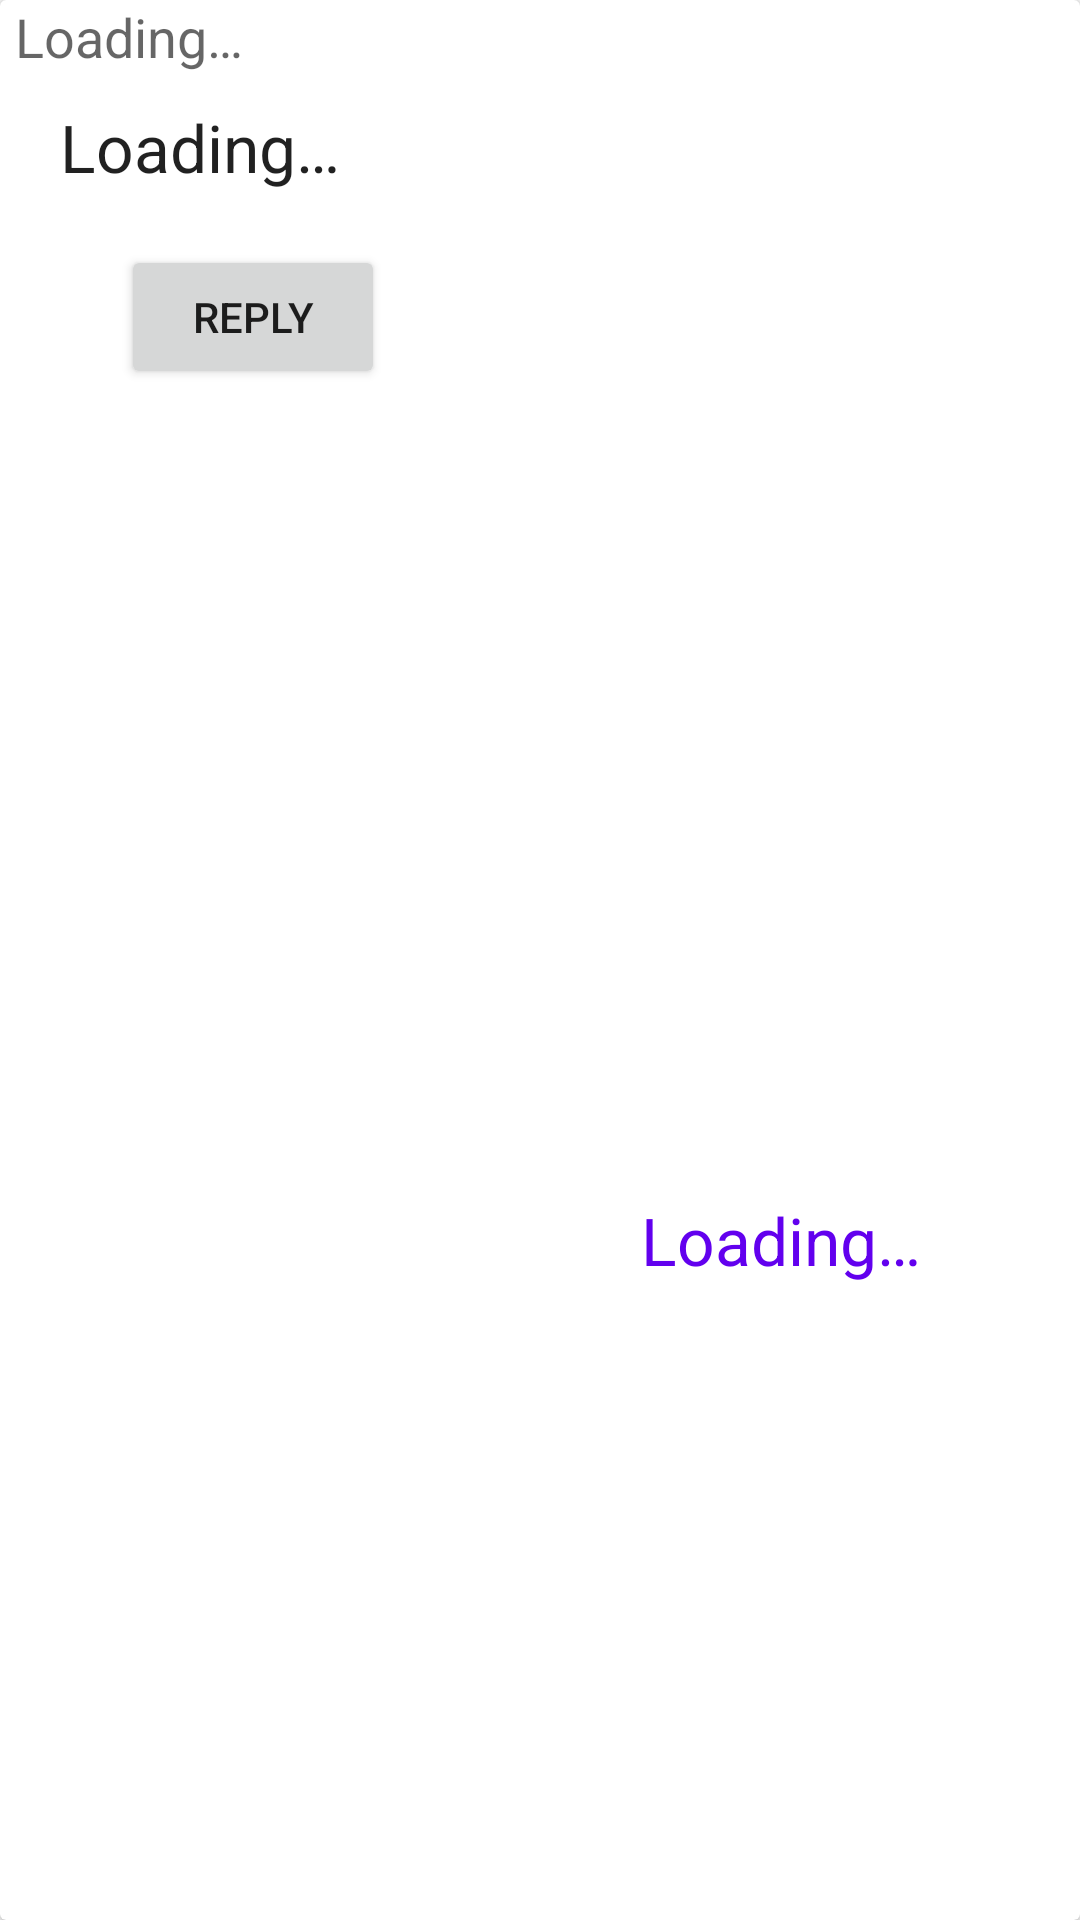

Layout XML and referenced resources for this Android screen:
<!-- AndroidManifest.xml: application theme AppTheme -->
<!-- res/layout/card_post.xml -->
<?xml version="1.0" encoding="utf-8"?>
<androidx.cardview.widget.CardView xmlns:android="http://schemas.android.com/apk/res/android"
    xmlns:app="http://schemas.android.com/apk/res-auto"
    xmlns:tools="http://schemas.android.com/tools"
    android:layout_width="match_parent"
    android:layout_height="wrap_content">

    <androidx.constraintlayout.widget.ConstraintLayout
        android:id="@+id/layout_post"
        android:layout_width="match_parent"
        android:layout_height="match_parent">

        <TextView
            android:id="@+id/txt_postAuthorName"
            android:layout_width="wrap_content"
            android:layout_height="wrap_content"
            android:layout_marginStart="5dp"
            android:text="@string/txt_placeholder"
            android:textAllCaps="false"
            android:textAppearance="@style/TextAppearance.AppCompat.Medium"
            app:layout_constraintStart_toStartOf="parent"
            app:layout_constraintTop_toTopOf="parent" />

        <TextView
            android:id="@+id/txt_postContent"
            android:layout_width="wrap_content"
            android:layout_height="wrap_content"
            android:layout_marginStart="20dp"
            android:layout_marginTop="10dp"
            android:text="@string/txt_placeholder"
            android:textAppearance="@style/TextAppearance.AppCompat.Large"
            app:layout_constraintStart_toStartOf="parent"
            app:layout_constraintTop_toBottomOf="@+id/txt_postAuthorName" />

        <ImageView
            android:id="@+id/img_post"
            android:layout_width="match_parent"
            android:layout_height="wrap_content"
            android:layout_marginTop="8dp"
            android:contentDescription="@string/txt_placeholder"
            app:layout_constraintEnd_toEndOf="parent"
            app:layout_constraintStart_toStartOf="parent"
            app:layout_constraintTop_toBottomOf="@+id/txt_postContent"
            tools:srcCompat="@tools:sample/avatars" />

        <TextView
            android:id="@+id/txt_postLikeCount"
            android:layout_width="wrap_content"
            android:layout_height="wrap_content"
            android:text="@string/txt_placeholder"
            android:textAppearance="@style/TextAppearance.AppCompat.Large"
            android:textColor="@color/colorPrimary"
            app:layout_constraintBottom_toBottomOf="@+id/tgl_heart"
            app:layout_constraintEnd_toEndOf="parent"
            app:layout_constraintHorizontal_bias="0.801"
            app:layout_constraintStart_toStartOf="parent"
            app:layout_constraintTop_toTopOf="@+id/tgl_heart" />

        <ToggleButton
            android:id="@+id/tgl_heart"
            style="@style/Widget.Button.Toggle"
            android:layout_width="35dp"
            android:layout_height="35dp"
            android:layout_marginEnd="10dp"
            app:layout_constraintBottom_toBottomOf="parent"
            app:layout_constraintEnd_toStartOf="@+id/txt_postLikeCount"
            app:layout_constraintTop_toTopOf="@+id/btn_reply"
            app:layout_constraintVertical_bias="0.6" />

        <Button
            android:id="@+id/btn_reply"
            android:layout_width="wrap_content"
            android:layout_height="wrap_content"
            android:layout_marginTop="10dp"
            android:text="@string/btn_reply"
            app:layout_constraintEnd_toStartOf="@+id/tgl_heart"
            app:layout_constraintStart_toStartOf="parent"
            app:layout_constraintTop_toBottomOf="@+id/img_post" />

    </androidx.constraintlayout.widget.ConstraintLayout>
</androidx.cardview.widget.CardView>
<!-- resources referenced by this layout -->
<resources>
  <string name="btn_reply">Reply</string>
  <string name="txt_placeholder">Loading…</string>
  <style name="Widget.Button.Toggle" parent="android:Widget">
          <item name="android:background">@drawable/ic_toggle_bg</item>
          <item name="android:disabledAlpha">?android:attr/disabledAlpha</item>
          <item name="android:textOff" />
          <item name="android:textOn" />
      </style>
  <style name="AppTheme" parent="Theme.AppCompat.Light.DarkActionBar">
          
          <item name="colorPrimary">@color/colorPrimary</item>
          <item name="colorPrimaryDark">@color/colorPrimaryDark</item>
          <item name="colorAccent">@color/colorAccent</item>
      </style>
  <!-- not gathered from this repository: default colours our renderer supplied (Android Studio template values) -->
  <color name="colorPrimary">#FF6200EE</color>
  <color name="colorPrimaryDark">#FF3700B3</color>
  <color name="colorAccent">#FF03DAC5</color>
</resources>
